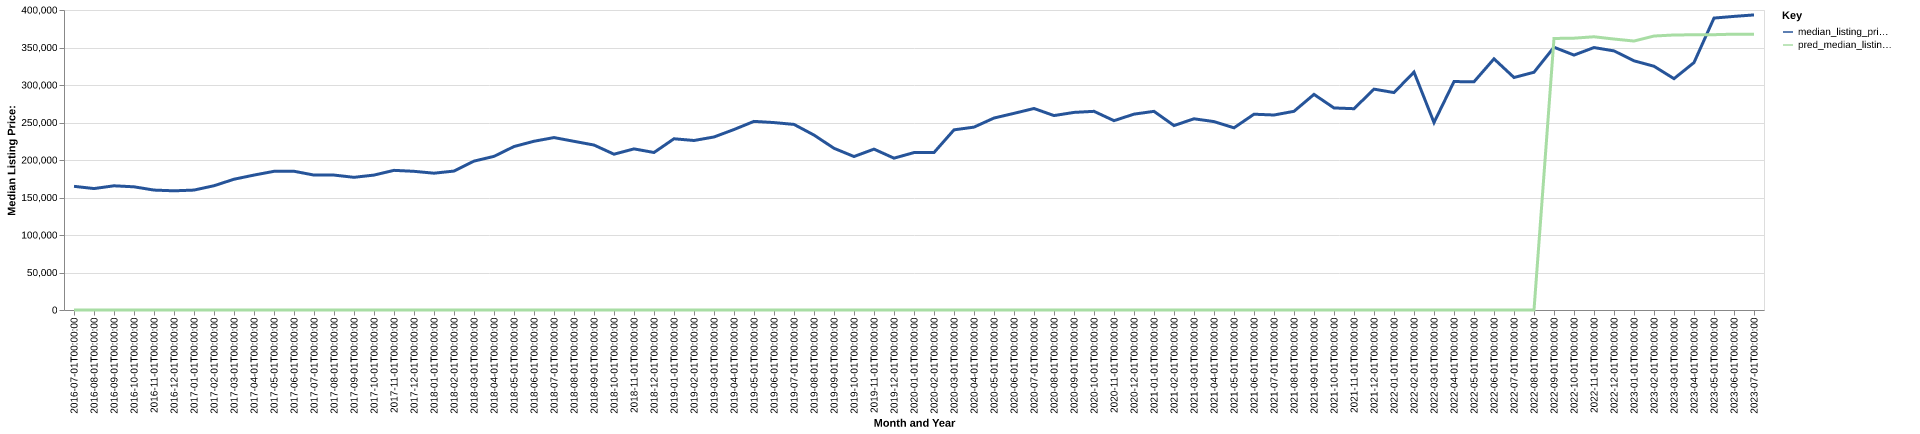

Data behind this chart, as committed beside it:
date, time_idx, median_listing_price, thirty_year_interest_rate_five, month, county_name, active_listing_count, median_days_on_market, pred_median_listing_price, month_year
2016-07-01, 0, 164900, 3.72, 7, anderson, tn, 406.0, 72.0, 0, Jul-2016
2016-08-01, 1, 161925, 3.73, 8, anderson, tn, 399.0, 79.0, 0, Aug-2016
2016-09-01, 2, 165600, 3.66, 9, anderson, tn, 383.0, 86.0, 0, Sep-2016
2016-10-01, 3, 164250, 3.64, 10, anderson, tn, 347.0, 85.0, 0, Oct-2016
2016-11-01, 4, 159900, 3.66, 11, anderson, tn, 358.0, 80.0, 0, Nov-2016
2016-12-01, 5, 158900, 3.48, 12, anderson, tn, 336.0, 77.0, 0, Dec-2016
2017-01-01, 6, 159900, 3.45, 1, anderson, tn, 314.0, 88.0, 0, Jan-2017
2017-02-01, 7, 165688, 3.5, 2, anderson, tn, 299.0, 90.0, 0, Feb-2017
2017-03-01, 8, 174350, 3.52, 3, anderson, tn, 288.0, 70.0, 0, Mar-2017
2017-04-01, 9, 179900, 4.03, 4, anderson, tn, 300.0, 65.0, 0, Apr-2017
2017-05-01, 10, 184900, 4.32, 5, anderson, tn, 331.0, 52.0, 0, May-2017
2017-06-01, 11, 185000, 4.2, 6, anderson, tn, 329.0, 59.0, 0, Jun-2017
2017-07-01, 12, 179900, 4.19, 7, anderson, tn, 333.0, 71.0, 0, Jul-2017
2017-08-01, 13, 179900, 4.3, 8, anderson, tn, 334.0, 77.0, 0, Aug-2017
2017-09-01, 14, 176900, 4.1, 9, anderson, tn, 335.0, 80.0, 0, Sep-2017
2017-10-01, 15, 179900, 4.05, 10, anderson, tn, 336.0, 71.0, 0, Oct-2017
2017-11-01, 16, 186200, 3.94, 11, anderson, tn, 315.0, 68.0, 0, Nov-2017
2017-12-01, 17, 184900, 4.03, 12, anderson, tn, 308.0, 75.0, 0, Dec-2017
2018-01-01, 18, 182400, 3.93, 1, anderson, tn, 295.0, 83.0, 0, Jan-2018
2018-02-01, 19, 185250, 3.83, 2, anderson, tn, 250.0, 82.0, 0, Feb-2018
2018-03-01, 20, 198500, 3.94, 3, anderson, tn, 231.0, 81.0, 0, Mar-2018
2018-04-01, 21, 204850, 3.95, 4, anderson, tn, 233.0, 65.0, 0, Apr-2018
2018-05-01, 22, 217950, 3.99, 5, anderson, tn, 226.0, 54.0, 0, May-2018
2018-06-01, 23, 225000, 4.15, 6, anderson, tn, 224.0, 50.0, 0, Jun-2018
2018-07-01, 24, 229900, 4.4, 7, anderson, tn, 239.0, 51.0, 0, Jul-2018
2018-08-01, 25, 224913, 4.46, 8, anderson, tn, 250.0, 51.0, 0, Aug-2018
2018-09-01, 26, 219950, 4.58, 9, anderson, tn, 254.0, 56.0, 0, Sep-2018
2018-10-01, 27, 207725, 4.66, 10, anderson, tn, 262.0, 59.0, 0, Oct-2018
2018-11-01, 28, 214825, 4.62, 11, anderson, tn, 259.0, 68.0, 0, Nov-2018
2018-12-01, 29, 210000, 4.54, 12, anderson, tn, 252.0, 69.0, 0, Dec-2018
2019-01-01, 30, 228313, 4.6, 1, anderson, tn, 238.0, 74.0, 0, Jan-2019
2019-02-01, 31, 226000, 4.72, 2, anderson, tn, 215.0, 76.0, 0, Feb-2019
2019-03-01, 32, 230693, 4.9, 3, anderson, tn, 210.0, 65.0, 0, Mar-2019
2019-04-01, 33, 240643, 4.94, 4, anderson, tn, 211.0, 52.0, 0, Apr-2019
2019-05-01, 34, 251500, 4.75, 5, anderson, tn, 201.0, 57.0, 0, May-2019
2019-06-01, 35, 249900, 4.51, 6, anderson, tn, 214.0, 52.0, 0, Jun-2019
2019-07-01, 36, 247450, 4.41, 7, anderson, tn, 206.0, 56.0, 0, Jul-2019
2019-08-01, 37, 233245, 4.41, 8, anderson, tn, 214.0, 55.0, 0, Aug-2019
2019-09-01, 38, 215614, 4.2, 9, anderson, tn, 226.0, 53.0, 0, Sep-2019
2019-10-01, 39, 204634, 4.14, 10, anderson, tn, 232.0, 51.0, 0, Oct-2019
2019-11-01, 40, 214500, 3.84, 11, anderson, tn, 203.0, 57.0, 0, Nov-2019
2019-12-01, 41, 202450, 3.81, 12, anderson, tn, 190.0, 64.0, 0, Dec-2019
2020-01-01, 42, 209900, 3.75, 1, anderson, tn, 166.0, 72.0, 0, Jan-2020
2020-02-01, 43, 209950, 3.73, 2, anderson, tn, 140.0, 74.0, 0, Feb-2020
2020-03-01, 44, 240200, 3.78, 3, anderson, tn, 120.0, 64.0, 0, Mar-2020
2020-04-01, 45, 243838, 3.75, 4, anderson, tn, 122.0, 52.0, 0, Apr-2020
2020-05-01, 46, 255950, 3.74, 5, anderson, tn, 121.0, 50.0, 0, May-2020
2020-06-01, 47, 262200, 3.72, 6, anderson, tn, 103.0, 49.0, 0, Jun-2020
2020-07-01, 48, 268675, 3.49, 7, anderson, tn, 90.0, 49.0, 0, Jul-2020
2020-08-01, 49, 259233, 3.65, 8, anderson, tn, 96.0, 41.0, 0, Aug-2020
2020-09-01, 50, 263463, 3.33, 9, anderson, tn, 95.0, 46.0, 0, Sep-2020
2020-10-01, 51, 264900, 3.28, 10, anderson, tn, 94.0, 52.0, 0, Oct-2020
2020-11-01, 52, 252450, 3.21, 11, anderson, tn, 92.0, 44.0, 0, Nov-2020
2020-12-01, 53, 261150, 3.07, 12, anderson, tn, 91.0, 49.0, 0, Dec-2020
2021-01-01, 54, 264870, 2.99, 1, anderson, tn, 77.0, 48.0, 0, Jan-2021
2021-02-01, 55, 245935, 2.93, 2, anderson, tn, 51.0, 72.0, 0, Feb-2021
2021-03-01, 56, 254950, 2.88, 3, anderson, tn, 42.0, 43.0, 0, Mar-2021
2021-04-01, 57, 251198, 2.84, 4, anderson, tn, 40.0, 27.0, 0, Apr-2021
2021-05-01, 58, 242900, 2.71, 5, anderson, tn, 53.0, 30.0, 0, May-2021
2021-06-01, 59, 261056, 2.79, 6, anderson, tn, 70.0, 25.0, 0, Jun-2021
... 25 more rows
